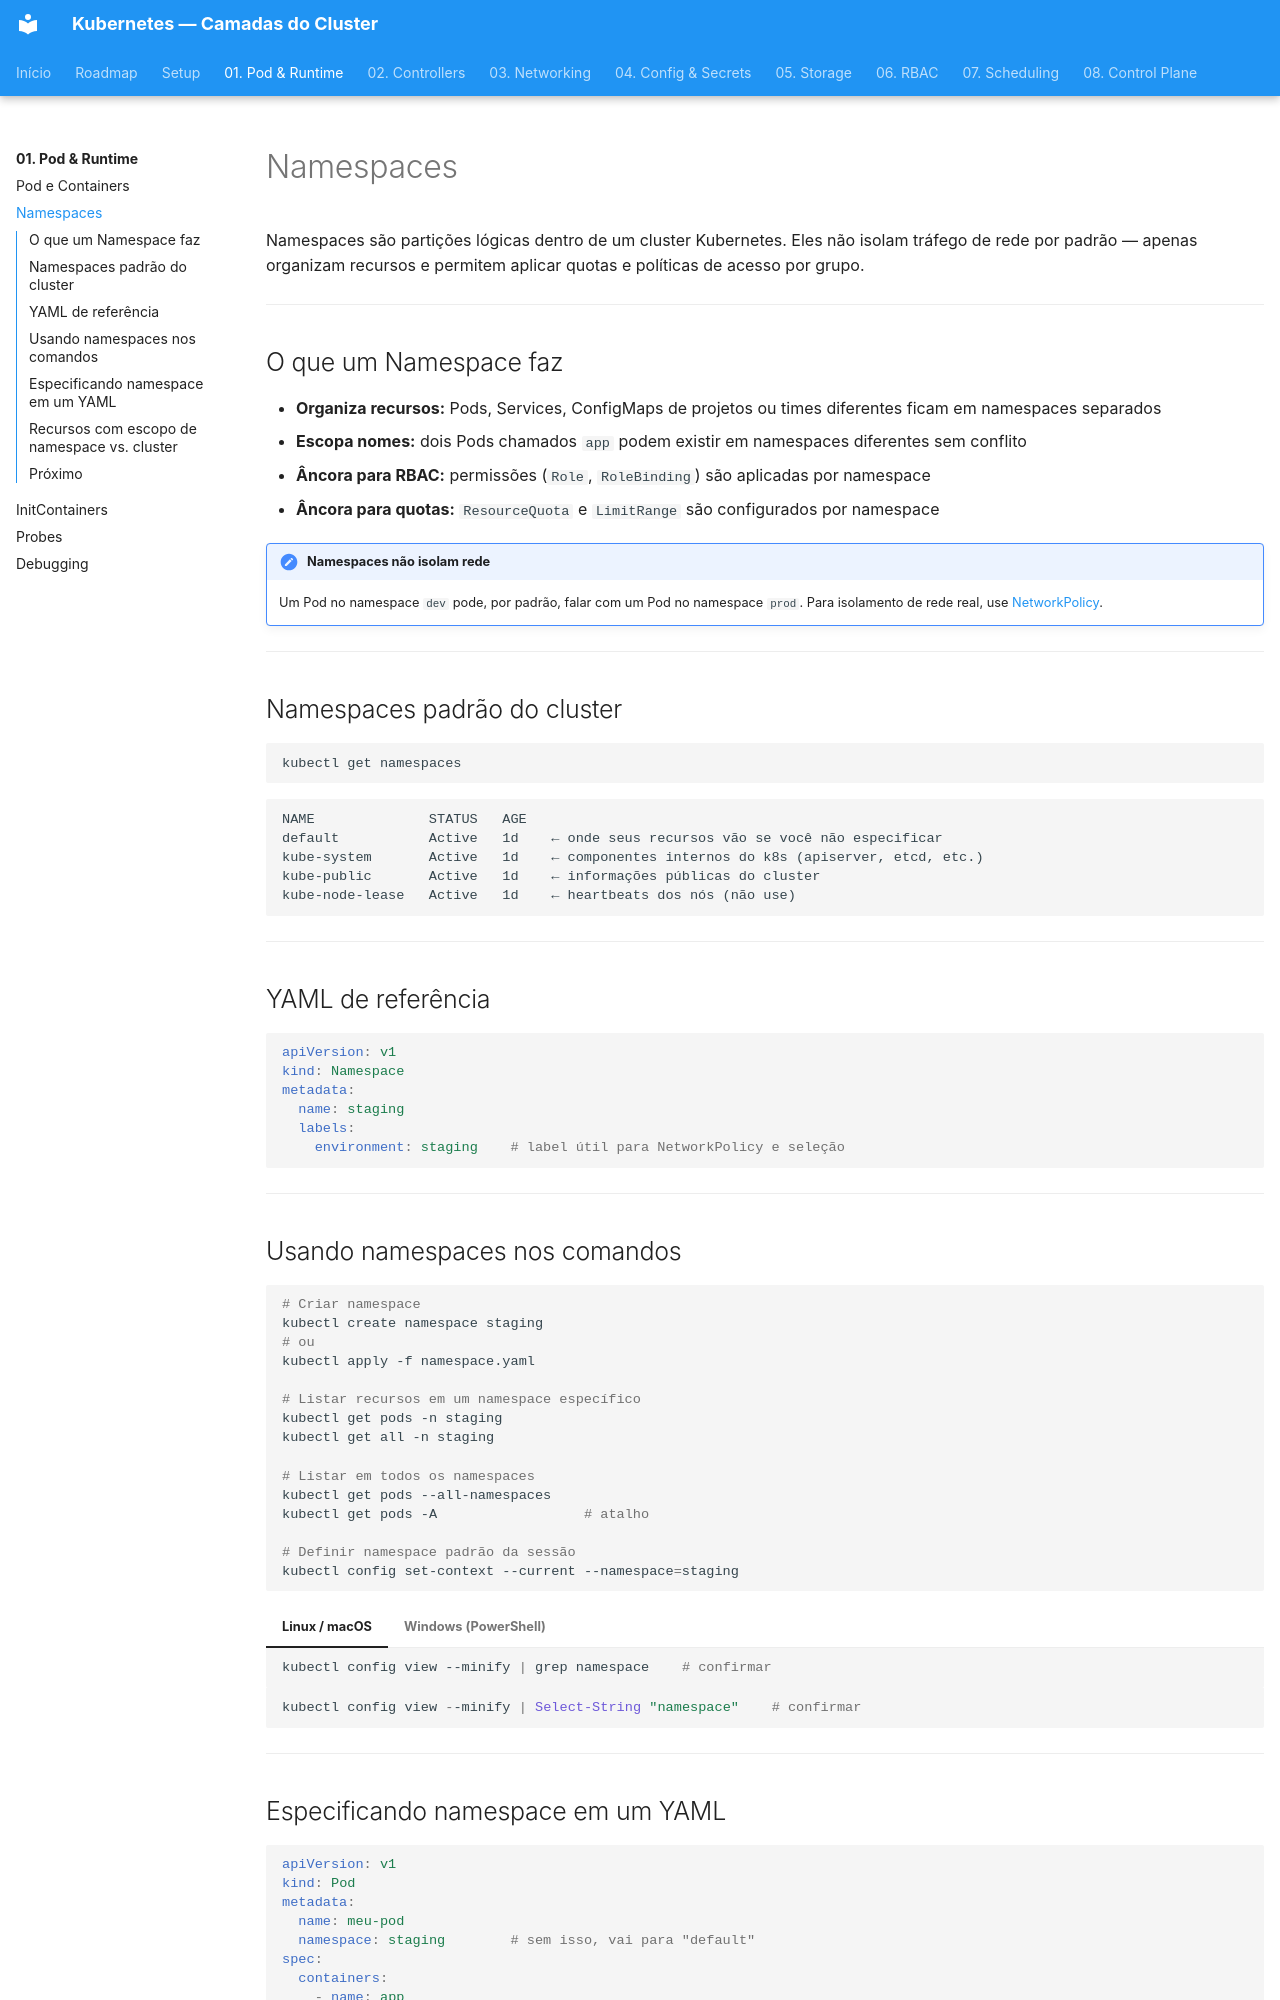

repository: RhuanCSG/clean-kubernetes · page: fase-01-pod-runtime/namespace/index.html · generator: mkdocs

# Namespaces

Namespaces são partições lógicas dentro de um cluster Kubernetes. Eles não isolam tráfego de rede por padrão — apenas organizam recursos e permitem aplicar quotas e políticas de acesso por grupo.

---

## O que um Namespace faz

- **Organiza recursos:** Pods, Services, ConfigMaps de projetos ou times diferentes ficam em namespaces separados
- **Escopa nomes:** dois Pods chamados `app` podem existir em namespaces diferentes sem conflito
- **Âncora para RBAC:** permissões (`Role`, `RoleBinding`) são aplicadas por namespace
- **Âncora para quotas:** `ResourceQuota` e `LimitRange` são configurados por namespace

!!! note "Namespaces não isolam rede"
    Um Pod no namespace `dev` pode, por padrão, falar com um Pod no namespace `prod`. Para isolamento de rede real, use [NetworkPolicy](../fase-03-networking/network-policy.md).

---

## Namespaces padrão do cluster

```bash
kubectl get namespaces
```

```
NAME              STATUS   AGE
default           Active   1d    ← onde seus recursos vão se você não especificar
kube-system       Active   1d    ← componentes internos do k8s (apiserver, etcd, etc.)
kube-public       Active   1d    ← informações públicas do cluster
kube-node-lease   Active   1d    ← heartbeats dos nós (não use)
```

---

## YAML de referência

```yaml
apiVersion: v1
kind: Namespace
metadata:
  name: staging
  labels:
    environment: staging    # label útil para NetworkPolicy e seleção
```

---

## Usando namespaces nos comandos

```bash
# Criar namespace
kubectl create namespace staging
# ou
kubectl apply -f namespace.yaml

# Listar recursos em um namespace específico
kubectl get pods -n staging
kubectl get all -n staging

# Listar em todos os namespaces
kubectl get pods --all-namespaces
kubectl get pods -A                  # atalho

# Definir namespace padrão da sessão
kubectl config set-context --current --namespace=staging
```

=== "Linux / macOS"
    ```bash
    kubectl config view --minify | grep namespace    # confirmar
    ```

=== "Windows (PowerShell)"
    ```powershell
    kubectl config view --minify | Select-String "namespace"    # confirmar
    ```

---
